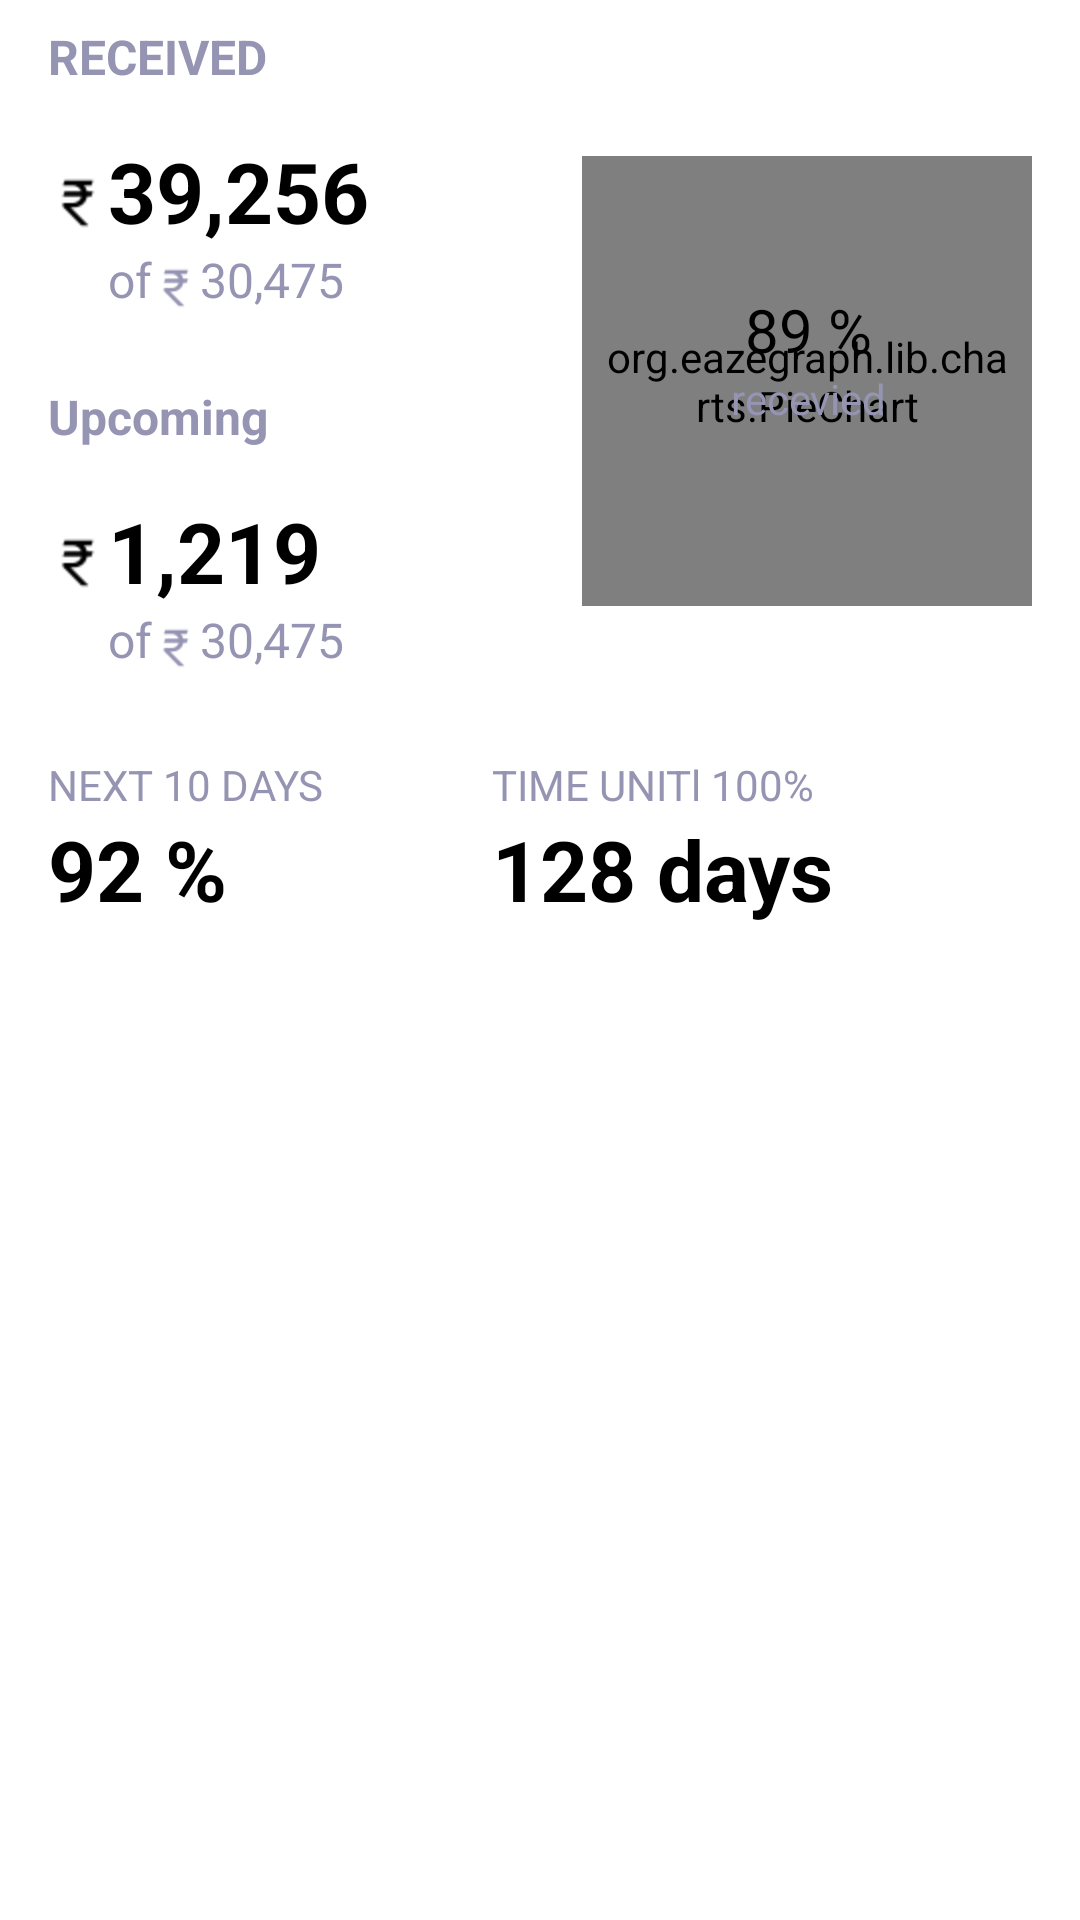

Here is an Android app screen rendered from its layout file. Give the layout XML and the strings, colors and styles it references.
<!-- AndroidManifest.xml: application theme Theme.InternTask -->
<!-- res/layout/fragment_receive.xml -->
<?xml version="1.0" encoding="utf-8"?>
<androidx.constraintlayout.widget.ConstraintLayout xmlns:android="http://schemas.android.com/apk/res/android"
    xmlns:tools="http://schemas.android.com/tools"
    android:layout_width="match_parent"
    android:layout_height="match_parent"
    xmlns:app="http://schemas.android.com/apk/res-auto"
    android:background="@color/white"
    tools:context=".ReceiveFragment">



    <TextView
        android:id="@+id/textView3"
        android:layout_width="wrap_content"
        android:layout_height="wrap_content"
        android:layout_marginStart="16dp"
        android:layout_marginTop="8dp"
        android:text="RECEIVED"
        android:textColor="@color/text_color"
        android:textSize="16dp"
        android:textStyle="bold"
        app:layout_constraintStart_toStartOf="parent"
        app:layout_constraintTop_toTopOf="parent" />

    <ImageView
        android:id="@+id/imageView4"
        android:layout_width="20dp"
        android:layout_height="20dp"
        android:layout_marginTop="28dp"
        android:src="@drawable/rupee"
        app:layout_constraintStart_toStartOf="@+id/textView3"
        app:layout_constraintTop_toBottomOf="@+id/textView3" />

    <TextView
        android:id="@+id/textRecevied"
        android:layout_width="wrap_content"
        android:layout_height="wrap_content"
        android:text="39,256"
        android:textColor="@color/black"
        android:textSize="28dp"
        android:textStyle="bold"
        app:layout_constraintBottom_toBottomOf="@+id/imageView4"
        app:layout_constraintStart_toEndOf="@+id/imageView4"
        app:layout_constraintTop_toTopOf="@+id/imageView4"
        app:layout_constraintVertical_bias="0.74" />

    <TextView
        android:id="@+id/textView6"
        android:layout_width="wrap_content"
        android:layout_height="wrap_content"
        android:text="of"
        android:drawableTint="@color/text_color"
        android:textColor="@color/text_color"
        android:textSize="16dp"
        app:layout_constraintStart_toEndOf="@+id/imageView4"
        app:layout_constraintTop_toBottomOf="@+id/textRecevied" />


    <TextView
        android:id="@+id/textView7"
        android:layout_width="wrap_content"
        android:layout_height="wrap_content"
        android:text="30,475"
        android:textColor="@color/text_color"
        android:textSize="16dp"
        app:layout_constraintBottom_toBottomOf="@+id/textView6"
        app:layout_constraintStart_toEndOf="@+id/imageView6"
        app:layout_constraintTop_toTopOf="@+id/textView6"
        app:layout_constraintVertical_bias="0.0" />

    <TextView
        android:id="@+id/textView4"
        android:layout_width="wrap_content"
        android:layout_height="wrap_content"
        android:layout_marginStart="16dp"
        android:layout_marginTop="24dp"
        android:text="Upcoming"
        android:textColor="@color/text_color"
        android:textSize="16dp"
        android:textStyle="bold"
        app:layout_constraintStart_toStartOf="parent"
        app:layout_constraintTop_toBottomOf="@+id/textView6" />

    <ImageView
        android:id="@+id/imageView5"
        android:layout_width="20dp"
        android:layout_height="20dp"
        android:layout_marginTop="28dp"
        android:src="@drawable/rupee"
        app:layout_constraintStart_toStartOf="@+id/textView4"
        app:layout_constraintTop_toBottomOf="@+id/textView4" />

    <TextView
        android:id="@+id/textComing"
        android:layout_width="wrap_content"
        android:layout_height="wrap_content"
        android:text="1,219"
        android:textColor="@color/black"
        android:textSize="28dp"
        android:textStyle="bold"
        app:layout_constraintBottom_toBottomOf="@+id/imageView5"
        app:layout_constraintStart_toEndOf="@+id/imageView5"
        app:layout_constraintTop_toTopOf="@+id/imageView5"
        app:layout_constraintVertical_bias="0.74" />

    <TextView
        android:id="@+id/textView9"
        android:layout_width="wrap_content"
        android:layout_height="wrap_content"
        android:drawableTint="@color/text_color"
        android:text="of"
        android:textColor="@color/text_color"
        android:textSize="16dp"
        app:layout_constraintStart_toEndOf="@+id/imageView5"
        app:layout_constraintTop_toBottomOf="@+id/textComing" />

    <TextView
        android:id="@+id/textView10"
        android:layout_width="wrap_content"
        android:layout_height="wrap_content"
        android:text="30,475"
        android:textColor="@color/text_color"
        android:textSize="16dp"
        app:layout_constraintBottom_toBottomOf="@+id/textView9"
        app:layout_constraintStart_toEndOf="@+id/imageView7"
        app:layout_constraintTop_toTopOf="@+id/textView9"
        app:layout_constraintVertical_bias="1.0" />

    <ImageView
        android:id="@+id/imageView6"
        android:layout_width="16dp"
        android:layout_height="16dp"
        android:src="@drawable/rupee"
        app:tint="@color/text_color"

        app:layout_constraintBottom_toBottomOf="@+id/textView6"
        app:layout_constraintStart_toEndOf="@+id/textView6"
        app:layout_constraintTop_toTopOf="@+id/textView6"
        app:layout_constraintVertical_bias="1.0" />

    <ImageView
        android:id="@+id/imageView7"
        android:layout_width="16dp"
        android:layout_height="16dp"
        android:src="@drawable/rupee"
        app:tint="@color/text_color"
        app:layout_constraintBottom_toBottomOf="@+id/textView9"
        app:layout_constraintStart_toEndOf="@+id/textView9"
        app:layout_constraintTop_toTopOf="@+id/textView9"
        app:layout_constraintVertical_bias="1.0" />



    <TextView
        android:id="@+id/textView11"
        android:layout_width="wrap_content"
        android:layout_height="wrap_content"
        android:layout_marginStart="16dp"
        android:textColor="@color/text_color"
        android:layout_marginTop="28dp"
        android:text="NEXT 10 DAYS"
        app:layout_constraintStart_toStartOf="parent"
        app:layout_constraintTop_toBottomOf="@+id/textView9" />

    <TextView
        android:id="@+id/textView12"
        android:layout_width="wrap_content"
        android:layout_height="wrap_content"
        android:text="92 %"
        android:textColor="@color/black"
        android:textSize="28dp"
        android:textStyle="bold"
        app:layout_constraintStart_toStartOf="@+id/textView11"
        app:layout_constraintTop_toBottomOf="@+id/textView11" />


    <TextView
        android:id="@+id/textView13"
        android:layout_width="wrap_content"
        android:layout_height="wrap_content"
        android:text="TIME UNITl 100%"
        android:textColor="@color/text_color"
        app:layout_constraintBottom_toBottomOf="@+id/textView11"
        app:layout_constraintEnd_toEndOf="parent"
        app:layout_constraintHorizontal_bias="0.389"
        app:layout_constraintStart_toEndOf="@+id/textView11"
        app:layout_constraintTop_toTopOf="@+id/textView11"
        app:layout_constraintVertical_bias="1.0" />

    <TextView
        android:layout_width="wrap_content"
        android:layout_height="wrap_content"
        android:text="128 days"
        android:textColor="@color/black"
        android:textSize="28dp"
        android:textStyle="bold"
        app:layout_constraintStart_toStartOf="@+id/textView13"
        app:layout_constraintTop_toBottomOf="@+id/textView13" />


    <org.eazegraph.lib.charts.PieChart
        android:id="@+id/piechart"
        android:layout_width="150dp"
        android:layout_height="150dp"
        android:layout_marginEnd="16dp"
        android:layout_weight="3"
        android:padding="6dp"
        app:layout_constraintBottom_toBottomOf="@+id/textView10"
        app:layout_constraintEnd_toEndOf="parent"
        app:layout_constraintTop_toBottomOf="@+id/textView3">
    </org.eazegraph.lib.charts.PieChart>

    <TextView
        android:id="@+id/textView8"
        android:layout_width="wrap_content"
        android:layout_height="wrap_content"
        android:text="89 %"
        android:textSize="20dp"
        android:textColor="@color/black"
        app:layout_constraintBottom_toBottomOf="@+id/piechart"
        app:layout_constraintEnd_toEndOf="parent"
        app:layout_constraintHorizontal_bias="0.44"
        app:layout_constraintStart_toStartOf="@+id/piechart"
        app:layout_constraintTop_toTopOf="@+id/piechart"
        app:layout_constraintVertical_bias="0.36" />

    <TextView
        android:id="@+id/textView14"
        android:layout_width="wrap_content"
        android:layout_height="wrap_content"
        android:text="recevied"
        android:textSize="14dp"
        android:textColor="@color/text_color"
        app:layout_constraintEnd_toEndOf="@+id/textView8"
        app:layout_constraintStart_toStartOf="@+id/textView8"
        app:layout_constraintTop_toBottomOf="@+id/textView8" />



</androidx.constraintlayout.widget.ConstraintLayout>
<!-- resources referenced by this layout -->
<resources>
  <color name="black">#FF000000</color>
  <color name="text_color">#9694B3</color>
  <color name="white">#FFFFFFFF</color>
  <!-- drawable rupee: png bitmap (drawable, 388 bytes) -->
  <style name="Theme.InternTask" parent="Theme.MaterialComponents.DayNight.NoActionBar">
          
          <item name="colorPrimary">@color/purple_500</item>
          <item name="colorPrimaryVariant">@color/purple_700</item>
          <item name="colorOnPrimary">@color/white</item>
          
          <item name="colorSecondary">@color/teal_200</item>
          <item name="colorSecondaryVariant">@color/teal_700</item>
          <item name="colorOnSecondary">@color/black</item>
          
          <item name="android:statusBarColor" tools:targetApi="l">?attr/colorPrimaryVariant</item>
          
      </style>
  <color name="purple_500">#FF6200EE</color>
  <color name="purple_700">#FF3700B3</color>
  <color name="teal_200">#FF03DAC5</color>
  <color name="teal_700">#FF018786</color>
</resources>
